3-way image classification set "model_data" from GitHub (pelirrojo725/puck_visualization-1); label vocabulary: empty, straight, tilted.

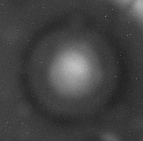
Label: empty

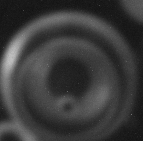
Label: tilted

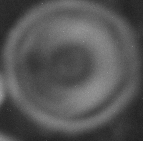
Label: straight

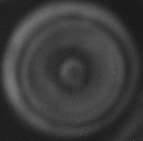
Label: straight

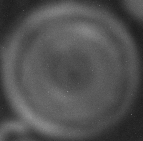
Label: straight

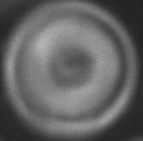
Label: straight
